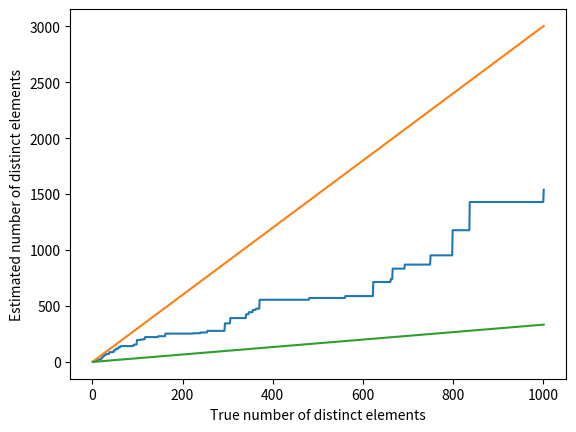

Write the Python code that produced this figure.
'''
Implementation of median of Y:
	Assume the elements of stream are nonnegative integers <= MAX_N
	p > 20k is a prime
	h_{a, b}(x) = (ax + b) % p
	Y = min(h_{a, b}(x) / p)
	O(log(1/delta)) copies of Y
'''
import numpy as np
import random
import matplotlib.pyplot as plt
DELTA = 0.1
MAX_N = 1000
for P in range(MAX_N * 20, MAX_N * 40):
	isPrime = True
	for i in range(2, P):
		if P % i == 0:
			isPrime = False
			break
	if isPrime:
		break
class medianSketch:
	def __init__(self):
		self.numCopy = int(11 * np.log2(1 / DELTA))
		self.sketch = np.ones(self.numCopy)
		self.hashParams = [(random.randint(0, P - 1), random.randint(0, P - 1)) for i in range(self.numCopy)]
	def put(self, value):
		for idx, (a, b) in enumerate(self.hashParams):
			# Update the sketch with the new hash value if it's smaller
			currHashVal = ((a * value + b) % P) / P
			self.sketch[idx] = min(self.sketch[idx], currHashVal)
	def query(self):
		# Return reciprocal of median of sketch
		return 1 / sorted(self.sketch)[self.numCopy // 2]
# Test out the code
ms = medianSketch()
est = np.zeros(MAX_N * 10)
truth = set()
groundTruth = np.zeros(MAX_N * 10)
for experiment in range(MAX_N * 10):
	curr = random.randint(0, MAX_N)
	ms.put(curr)
	truth.add(curr)
	est[experiment] = ms.query()
	groundTruth[experiment] = len(truth)
plt.plot(groundTruth, est)
plt.plot(groundTruth, groundTruth * 3)
plt.plot(groundTruth, groundTruth / 3)
plt.xlabel('True number of distinct elements')
plt.ylabel('Estimated number of distinct elements')
plt.savefig('medianSketch')
plt.close()
